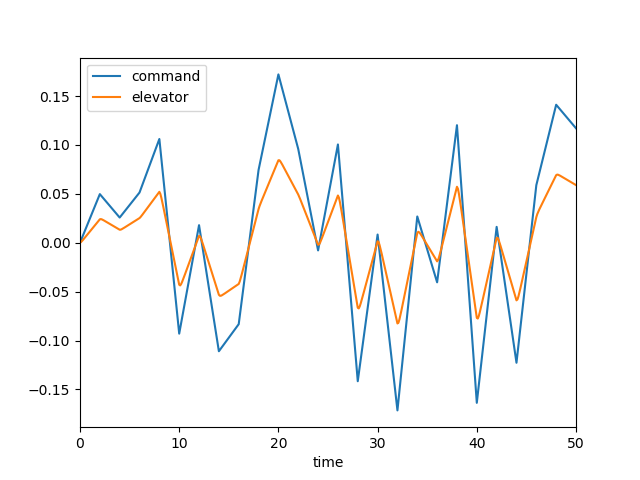

Data behind this chart, as committed beside it:
, time, dec, de, mode, u, w, q, theta
0, 0.0, 0.0, 0.0, 2.0, 0.0, 0.0, 0.0, 0.0
1, 0.1, 0.002487, 0.0006847, 2.0, 6.90268789185211e-05, -0.0009593, -4.161036486038938e-05, -1.3441426744975615e-06
2, 0.2, 0.004974, 0.001723, 2.0, 0.0003684, -0.005387, -0.0001766, -1.1357969015080016e-05
3, 0.3, 0.00746, 0.00289, 2.0, 0.001041, -0.01561, -0.0004103, -3.985894363722764e-05
4, 0.4, 0.009947, 0.004106, 2.0, 0.002212, -0.03355, -0.0007314, -9.622998186387122e-05
5, 0.5, 0.01243, 0.005339, 2.0, 0.003988, -0.06063, -0.001123, -0.0001884
6, 0.6, 0.01492, 0.006579, 2.0, 0.006457, -0.0978, -0.001567, -0.0003225
7, 0.7, 0.01741, 0.007821, 2.0, 0.009689, -0.1456, -0.002045, -0.0005028
8, 0.8, 0.01989, 0.009064, 2.0, 0.01374, -0.204, -0.002543, -0.000732
9, 0.9, 0.02238, 0.01031, 2.0, 0.01865, -0.273, -0.003044, -0.001011
10, 1.0, 0.02487, 0.01155, 2.0, 0.02444, -0.3519, -0.003539, -0.001341
11, 1.1, 0.02735, 0.01279, 2.0, 0.03112, -0.4402, -0.004016, -0.001718
12, 1.2, 0.02984, 0.01404, 2.0, 0.0387, -0.5368, -0.004467, -0.002143
13, 1.3, 0.03233, 0.01528, 2.0, 0.04717, -0.6409, -0.004887, -0.002611
14, 1.4, 0.03482, 0.01652, 2.0, 0.05653, -0.7513, -0.005271, -0.003119
15, 1.5, 0.0373, 0.01777, 2.0, 0.06674, -0.867, -0.005618, -0.003664
16, 1.6, 0.03979, 0.01901, 2.0, 0.0778, -0.987, -0.005926, -0.004241
17, 1.7, 0.04228, 0.02025, 2.0, 0.08968, -1.11, -0.006196, -0.004847
18, 1.8, 0.04476, 0.0215, 2.0, 0.1024, -1.236, -0.006429, -0.005479
19, 1.9, 0.04725, 0.02274, 2.0, 0.1158, -1.363, -0.006627, -0.006132
20, 2.0, 0.04974, 0.02398, 2.0, 0.13, -1.49, -0.006794, -0.006803
21, 2.1, 0.04854, 0.02421, 2.0, 0.1448, -1.616, -0.006871, -0.007488
22, 2.2, 0.04734, 0.02392, 2.0, 0.1601, -1.736, -0.006785, -0.008172
23, 2.3, 0.04614, 0.02343, 2.0, 0.1754, -1.847, -0.006532, -0.008839
24, 2.4, 0.04494, 0.02287, 2.0, 0.1907, -1.945, -0.006134, -0.009473
25, 2.5, 0.04375, 0.02229, 2.0, 0.2058, -2.027, -0.005617, -0.01006
26, 2.6, 0.04255, 0.0217, 2.0, 0.2206, -2.093, -0.005015, -0.01059
27, 2.7, 0.04135, 0.0211, 2.0, 0.2349, -2.141, -0.004354, -0.01106
28, 2.8, 0.04015, 0.0205, 2.0, 0.2487, -2.171, -0.003662, -0.01146
29, 2.9, 0.03895, 0.0199, 2.0, 0.2618, -2.184, -0.002963, -0.0118
30, 3.0, 0.03775, 0.0193, 2.0, 0.2744, -2.181, -0.002277, -0.01206
31, 3.1, 0.03656, 0.0187, 2.0, 0.2864, -2.162, -0.00162, -0.01225
32, 3.2, 0.03536, 0.01811, 2.0, 0.2977, -2.129, -0.001005, -0.01238
33, 3.3, 0.03416, 0.01751, 2.0, 0.3084, -2.084, -0.0004421, -0.01245
34, 3.4, 0.03296, 0.01691, 2.0, 0.3186, -2.028, 6.179935007821769e-05, -0.01247
35, 3.5, 0.03176, 0.01631, 2.0, 0.3283, -1.963, 0.0005029, -0.01244
36, 3.6, 0.03057, 0.01571, 2.0, 0.3374, -1.892, 0.0008797, -0.01237
37, 3.7, 0.02937, 0.01511, 2.0, 0.3462, -1.815, 0.001193, -0.01227
38, 3.8, 0.02817, 0.01451, 2.0, 0.3545, -1.735, 0.001445, -0.01214
39, 3.9, 0.02697, 0.01391, 2.0, 0.3626, -1.652, 0.00164, -0.01198
40, 4.0, 0.02577, 0.01331, 2.0, 0.3703, -1.568, 0.001783, -0.01181
41, 4.1, 0.02705, 0.0134, 2.0, 0.3779, -1.486, 0.001838, -0.01163
42, 4.2, 0.02833, 0.01383, 2.0, 0.3855, -1.407, 0.00176, -0.01145
43, 4.3, 0.02961, 0.0144, 2.0, 0.3932, -1.337, 0.00155, -0.01128
44, 4.4, 0.03089, 0.01501, 2.0, 0.4014, -1.277, 0.001225, -0.01114
45, 4.5, 0.03217, 0.01564, 2.0, 0.41, -1.228, 0.0008085, -0.01104
46, 4.6, 0.03345, 0.01627, 2.0, 0.4192, -1.193, 0.0003249, -0.01098
47, 4.7, 0.03473, 0.01691, 2.0, 0.4291, -1.172, -0.0002032, -0.01098
48, 4.8, 0.03601, 0.01755, 2.0, 0.4397, -1.164, -0.000755, -0.01102
49, 4.9, 0.03729, 0.01819, 2.0, 0.4511, -1.17, -0.001312, -0.01113
50, 5.0, 0.03857, 0.01883, 2.0, 0.4633, -1.189, -0.001859, -0.01129
51, 5.1, 0.03985, 0.01947, 2.0, 0.4763, -1.22, -0.002383, -0.0115
52, 5.2, 0.04113, 0.02011, 2.0, 0.49, -1.262, -0.002873, -0.01176
53, 5.3, 0.04241, 0.02075, 2.0, 0.5046, -1.314, -0.003322, -0.01207
54, 5.4, 0.04369, 0.02139, 2.0, 0.5199, -1.373, -0.003725, -0.01242
55, 5.5, 0.04497, 0.02203, 2.0, 0.536, -1.44, -0.004079, -0.01281
56, 5.6, 0.04625, 0.02267, 2.0, 0.5527, -1.512, -0.004383, -0.01324
57, 5.7, 0.04753, 0.02331, 2.0, 0.5701, -1.588, -0.004636, -0.01369
58, 5.8, 0.04881, 0.02395, 2.0, 0.5881, -1.667, -0.004842, -0.01416
59, 5.9, 0.05009, 0.02459, 2.0, 0.6067, -1.748, -0.005004, -0.01466
... 441 more rows
